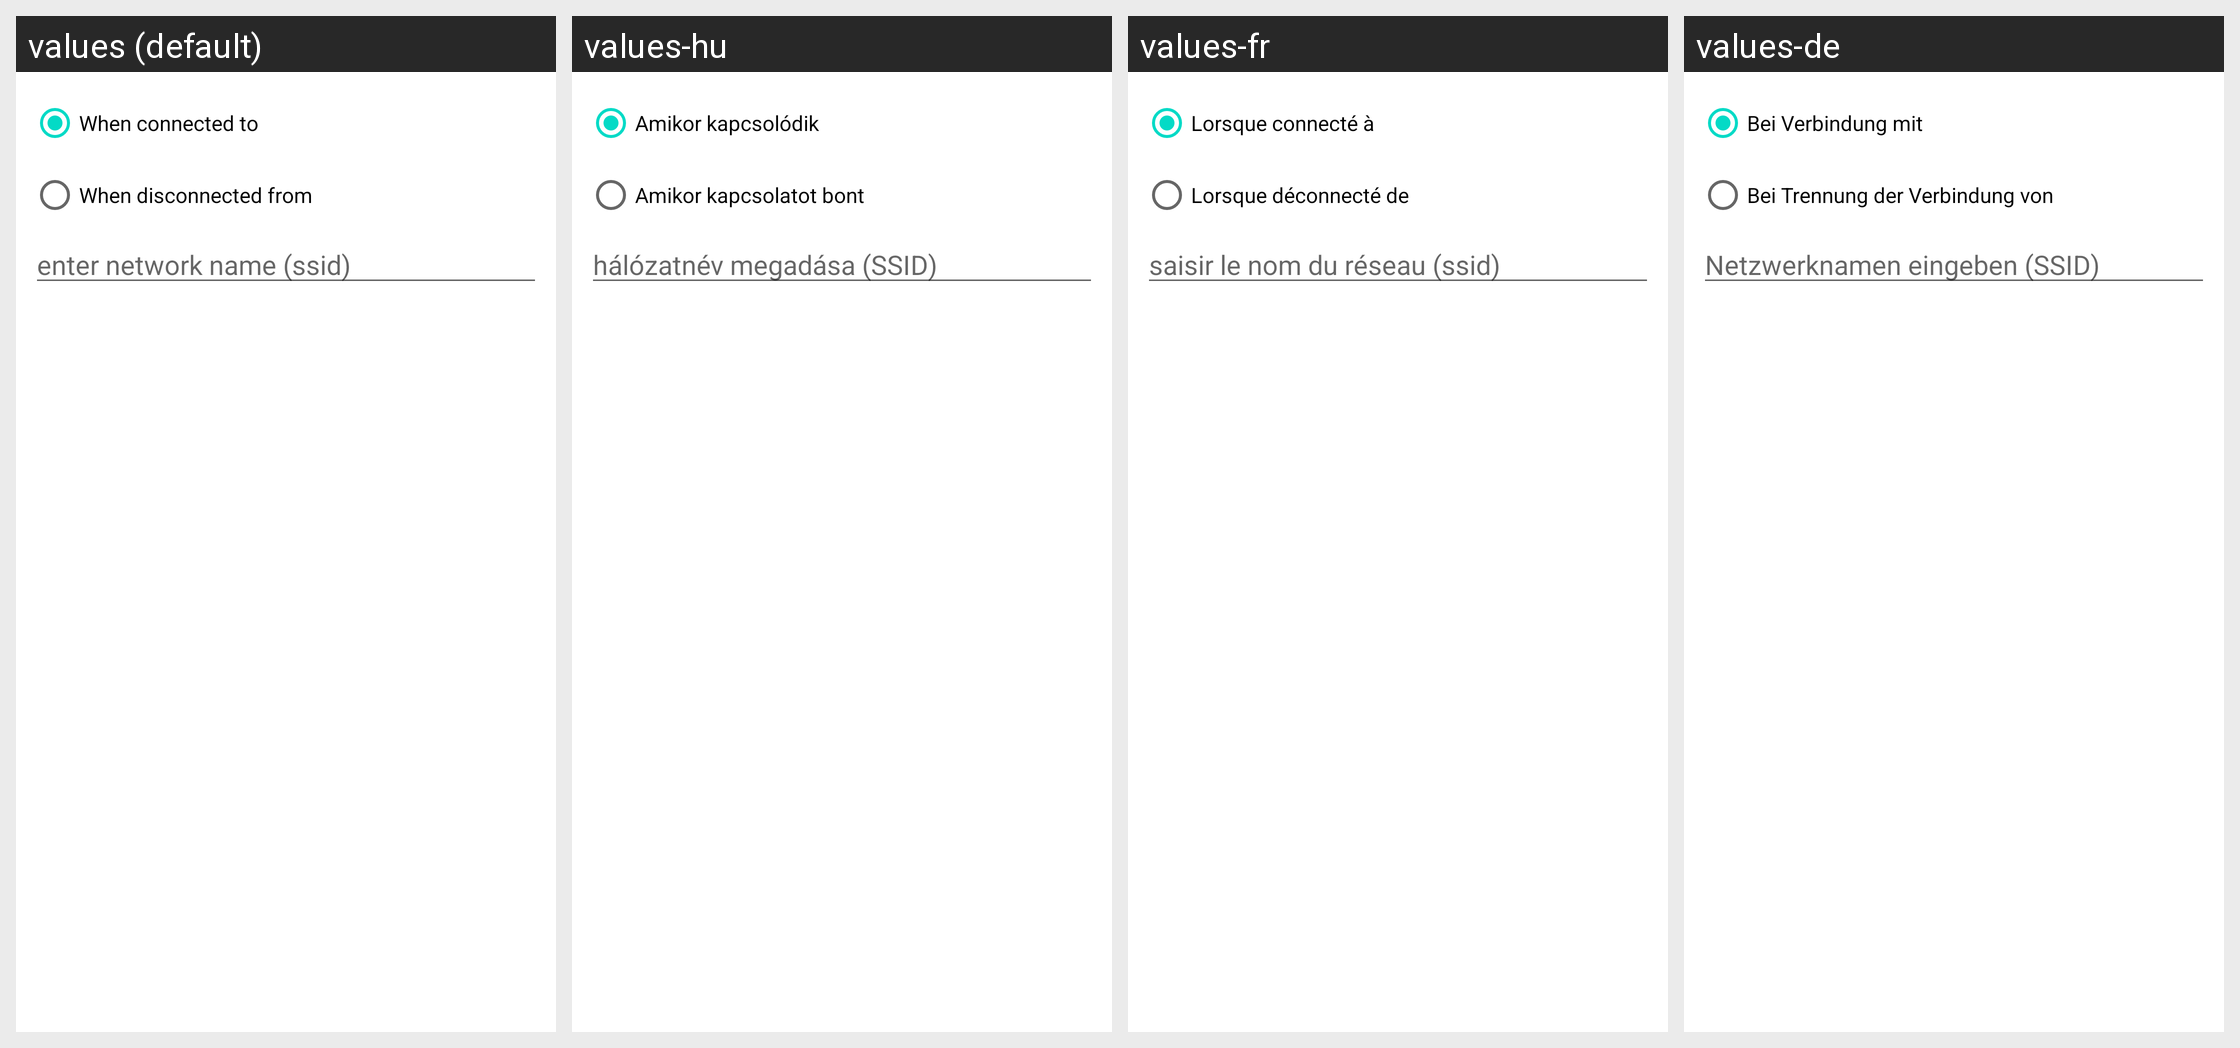

Here is an Android app screen in its default locale and in the app's own translations. Write out the translated-string differences for the strings that appear on this screen.
Android screen res/layout/fragment_configure_wifi_trigger.xml rendered under 4 locales, left to right: values (default), values-hu, values-fr, values-de. Device: Nexus 5 (rendered at 1080×1920; each locale shown at half size, 540×960, under a caption strip naming it); theme Theme.MaterialComponents.DayNight.NoActionBar.
Other locales in the repository, not shown: values-da, values-el, values-es, values-hr, values-it, values-ja, values-ko, values-nl, values-pl, values-pt, values-ru, values-zh-rCN, values-zh-rTW.
Strings drawn on this screen, with the default value and each locale's value (text and hints the layout hard-codes, and strings that could not be matched under every locale, appear in the picture but are not listed):

when_connected_to
  values: When connected to
  values-hu: Amikor kapcsolódik
  values-fr: Lorsque connecté à
  values-de: Bei Verbindung mit

when_disconnected_from
  values: When disconnected from
  values-hu: Amikor kapcsolatot bont
  values-fr: Lorsque déconnecté de
  values-de: Bei Trennung der Verbindung von

enter_network_name
  values: enter network name (ssid)
  values-hu: hálózatnév megadása (SSID)
  values-fr: saisir le nom du réseau (ssid)
  values-de: Netzwerknamen eingeben (SSID)
